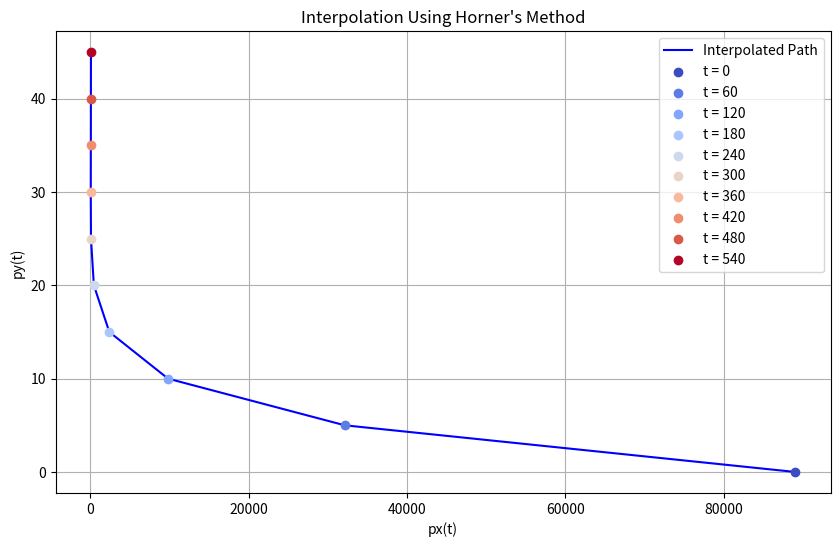

Write Python code to recreate this figure.
import numpy as np
import matplotlib.pyplot as plt

c_x = [64.9074, 1.4811, -0.2601, 0.5949, 0.1263, -0.0090, -0.0052, -0.0006, -0.0000, -0.0000]
c_y = [40.0000, 2.5000, -5.3019e-15, 1.8693e-15, 1.3878e-15, 3.2632e-16, 3.9552e-17, 2.6599e-18, 9.4308e-20, 1.3768e-21]

def horner(c, t, t0=480, scale=30):
    z = (t - t0) / scale
    result = c[-1]

    for coef in reversed(c[:-1]):
        result = result * z + coef

    return result

t_values = np.arange(0, 541, 60)

px_values = [horner(c_x, t) for t in t_values]
py_values = [horner(c_y, t) for t in t_values]

print(px_values)
print(py_values)

colormap = plt.cm.coolwarm
colors = colormap(np.linspace(0, 1, len(t_values)))

plt.figure(figsize=(10, 6))
plt.plot(px_values, py_values, label="Interpolated Path", linestyle='-', color='b')

for i, (px, py, color) in enumerate(zip(px_values, py_values, colors)):
    plt.scatter(px, py, color=color, label=f"t = {t_values[i]}", zorder=5)

plt.xlabel("px(t)")
plt.ylabel("py(t)")
plt.title("Interpolation Using Horner's Method")
plt.grid(True)
plt.legend()
plt.show()

